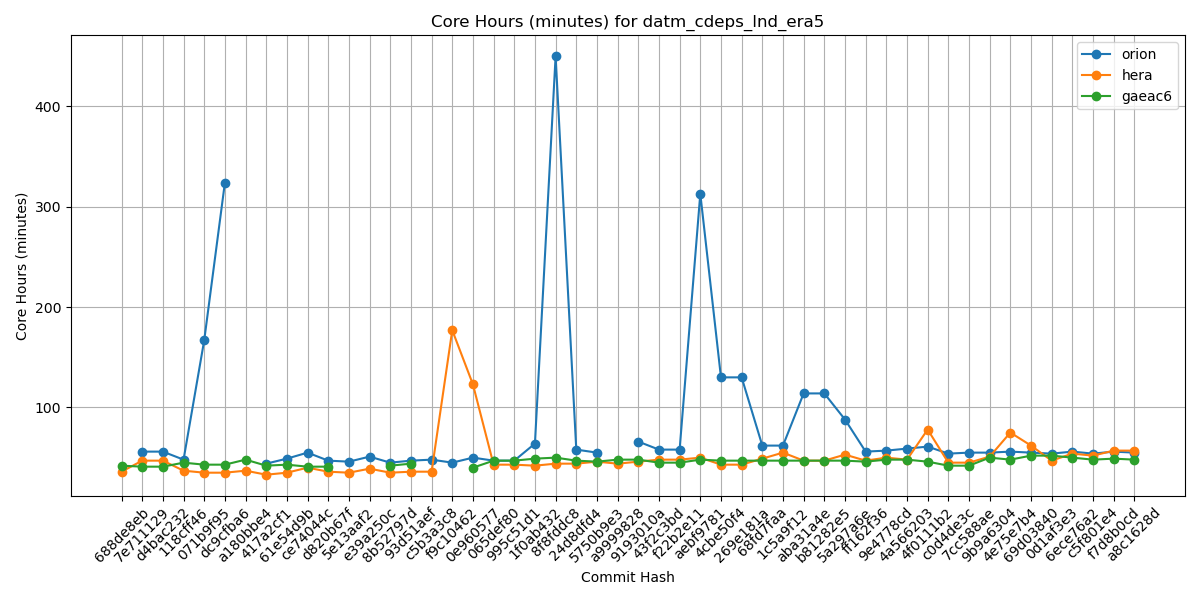

The file beside this chart, header and first rows:
Hash, orion, hera, gaeac6
688de8eb, , 36, 42
7e711129, 56, 47, 41
d4bac232, 56, 47, 41
118cff46, 48, 37, 45
071b9f95, 167, 35, 43
dc9cfba6, 324, 35, 43
a180bbe4, , 37, 48
417a2cf1, 44, 33, 42
61e54d9b, 49, 35, 43
ce74044c, 55, 40, 41
d820b67f, 47, 36, 41
5e13aaf2, 46, 35, 
e39a250c, 51, 39, 
8b52797d, 45, 35, 42
93d51aef, 47, 36, 44
c5b3a3c8, 48, 36, 
f9c10462, 45, 177, 
0e960577, 50, 123, 40
065def80, 47, 43, 47
995c51d1, 47, 43, 47
1f0ab432, 64, 42, 49
8f8fddc8, 450, 44, 50
24d8dfd4, 58, 44, 47
5750b9e3, 55, 46, 46
a9999828, , 44, 48
9193010a, 66, 46, 48
43f2c3bd, 58, 48, 45
f22b2e11, 58, 48, 45
aebf9781, 313, 50, 48
4cbe50f4, 130, 43, 47
269e181a, 130, 43, 47
68fd7faa, 62, 49, 47
1c5a9f12, 62, 55, 47
aba31a4e, 114, 47, 47
b81282e5, 114, 47, 47
5a297a6e, 88, 53, 47
ff162f36, 56, 47, 46
9e4778cd, 57, 50, 48
4a566203, 59, 48, 48
4f0111b2, 61, 78, 46
c0d4de3c, 54, 45, 42
7cc588ae, 55, 45, 42
9b9a6304, 55, 51, 50
4e75e7b4, 56, 75, 48
69d03840, 55, 62, 52
0d1af3e3, 54, 47, 52
6ece76a2, 56, 54, 50
c5f801e4, 54, 52, 48
f7d8b0cd, 56, 57, 49
a8c1628d, 55, 57, 48
